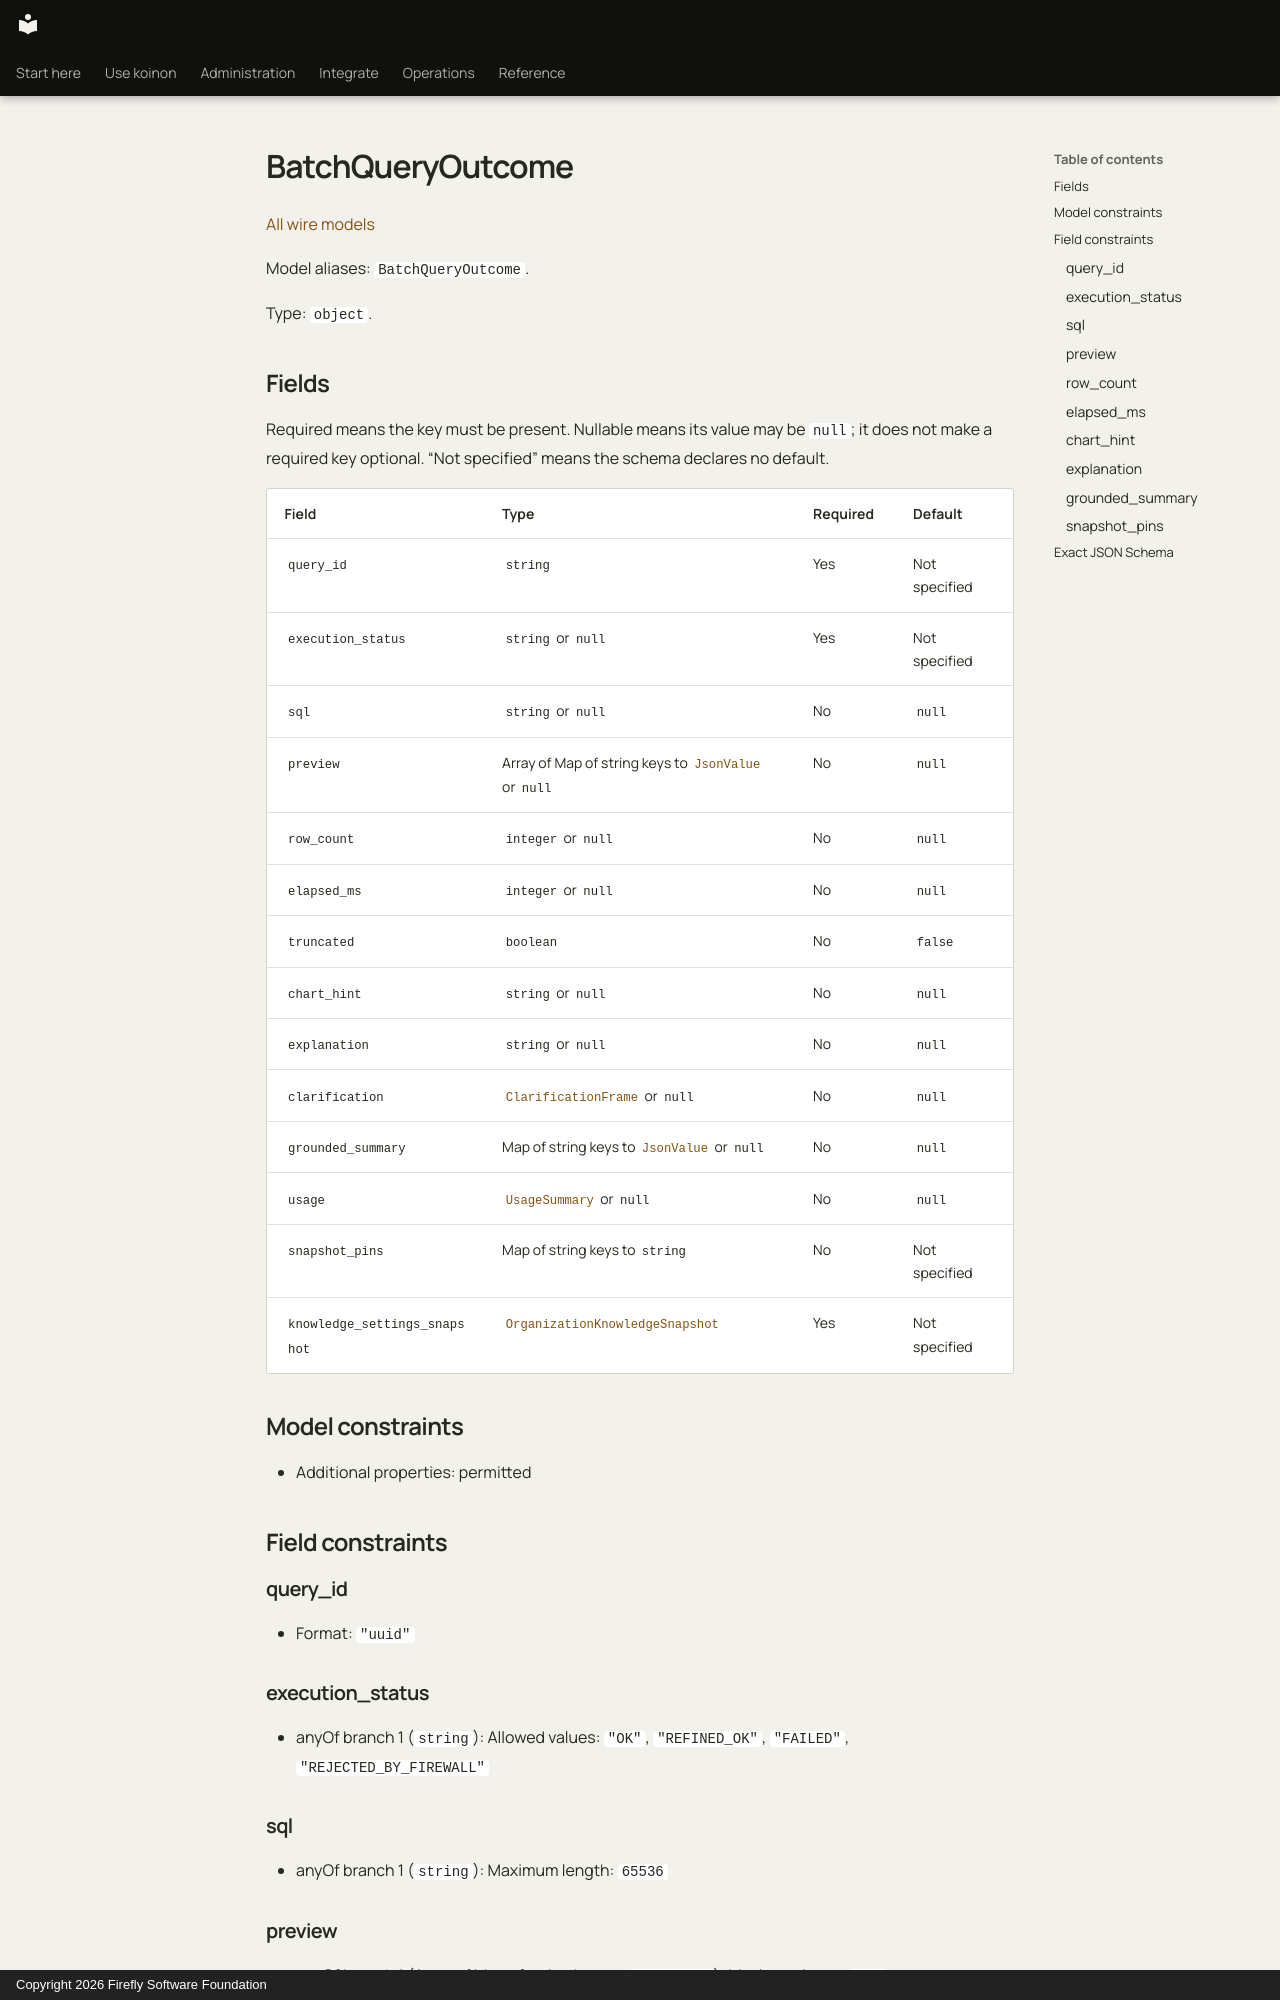

repository: fireflyframework/firefly-koinon · page: reference/models/batchqueryoutcome/index.html · generator: mkdocs · copyright: Copyright 2026 Firefly Software Foundation

<!-- Copyright 2026 Firefly Software Foundation -->
<!-- SPDX-License-Identifier: Apache-2.0 -->

# BatchQueryOutcome

[All wire models](index.md)

Model aliases: `BatchQueryOutcome`.

Type: `object`.

## Fields

Required means the key must be present. Nullable means its value may be `null`; it does not make a required key optional. “Not specified” means the schema declares no default.

| Field | Type | Required | Default |
| --- | --- | --- | --- |
| `query_id` | `string` | Yes | Not specified |
| `execution_status` | `string` or `null` | Yes | Not specified |
| `sql` | `string` or `null` | No | `null` |
| `preview` | Array of Map of string keys to [`JsonValue`](jsonvalue.md) or `null` | No | `null` |
| `row_count` | `integer` or `null` | No | `null` |
| `elapsed_ms` | `integer` or `null` | No | `null` |
| `truncated` | `boolean` | No | `false` |
| `chart_hint` | `string` or `null` | No | `null` |
| `explanation` | `string` or `null` | No | `null` |
| `clarification` | [`ClarificationFrame`](clarificationframe.md) or `null` | No | `null` |
| `grounded_summary` | Map of string keys to [`JsonValue`](jsonvalue.md) or `null` | No | `null` |
| `usage` | [`UsageSummary`](usagesummary.md) or `null` | No | `null` |
| `snapshot_pins` | Map of string keys to `string` | No | Not specified |
| `knowledge_settings_snapshot` | [`OrganizationKnowledgeSnapshot`](organizationknowledgesnapshot.md) | Yes | Not specified |

## Model constraints

- Additional properties: permitted

## Field constraints

### query_id

- Format: `"uuid"`

### execution_status

- anyOf branch 1 (`string`): Allowed values: `"OK"`, `"REFINED_OK"`, `"FAILED"`, `"REJECTED_BY_FIREWALL"`

### sql

- anyOf branch 1 (`string`): Maximum length: `65536`
